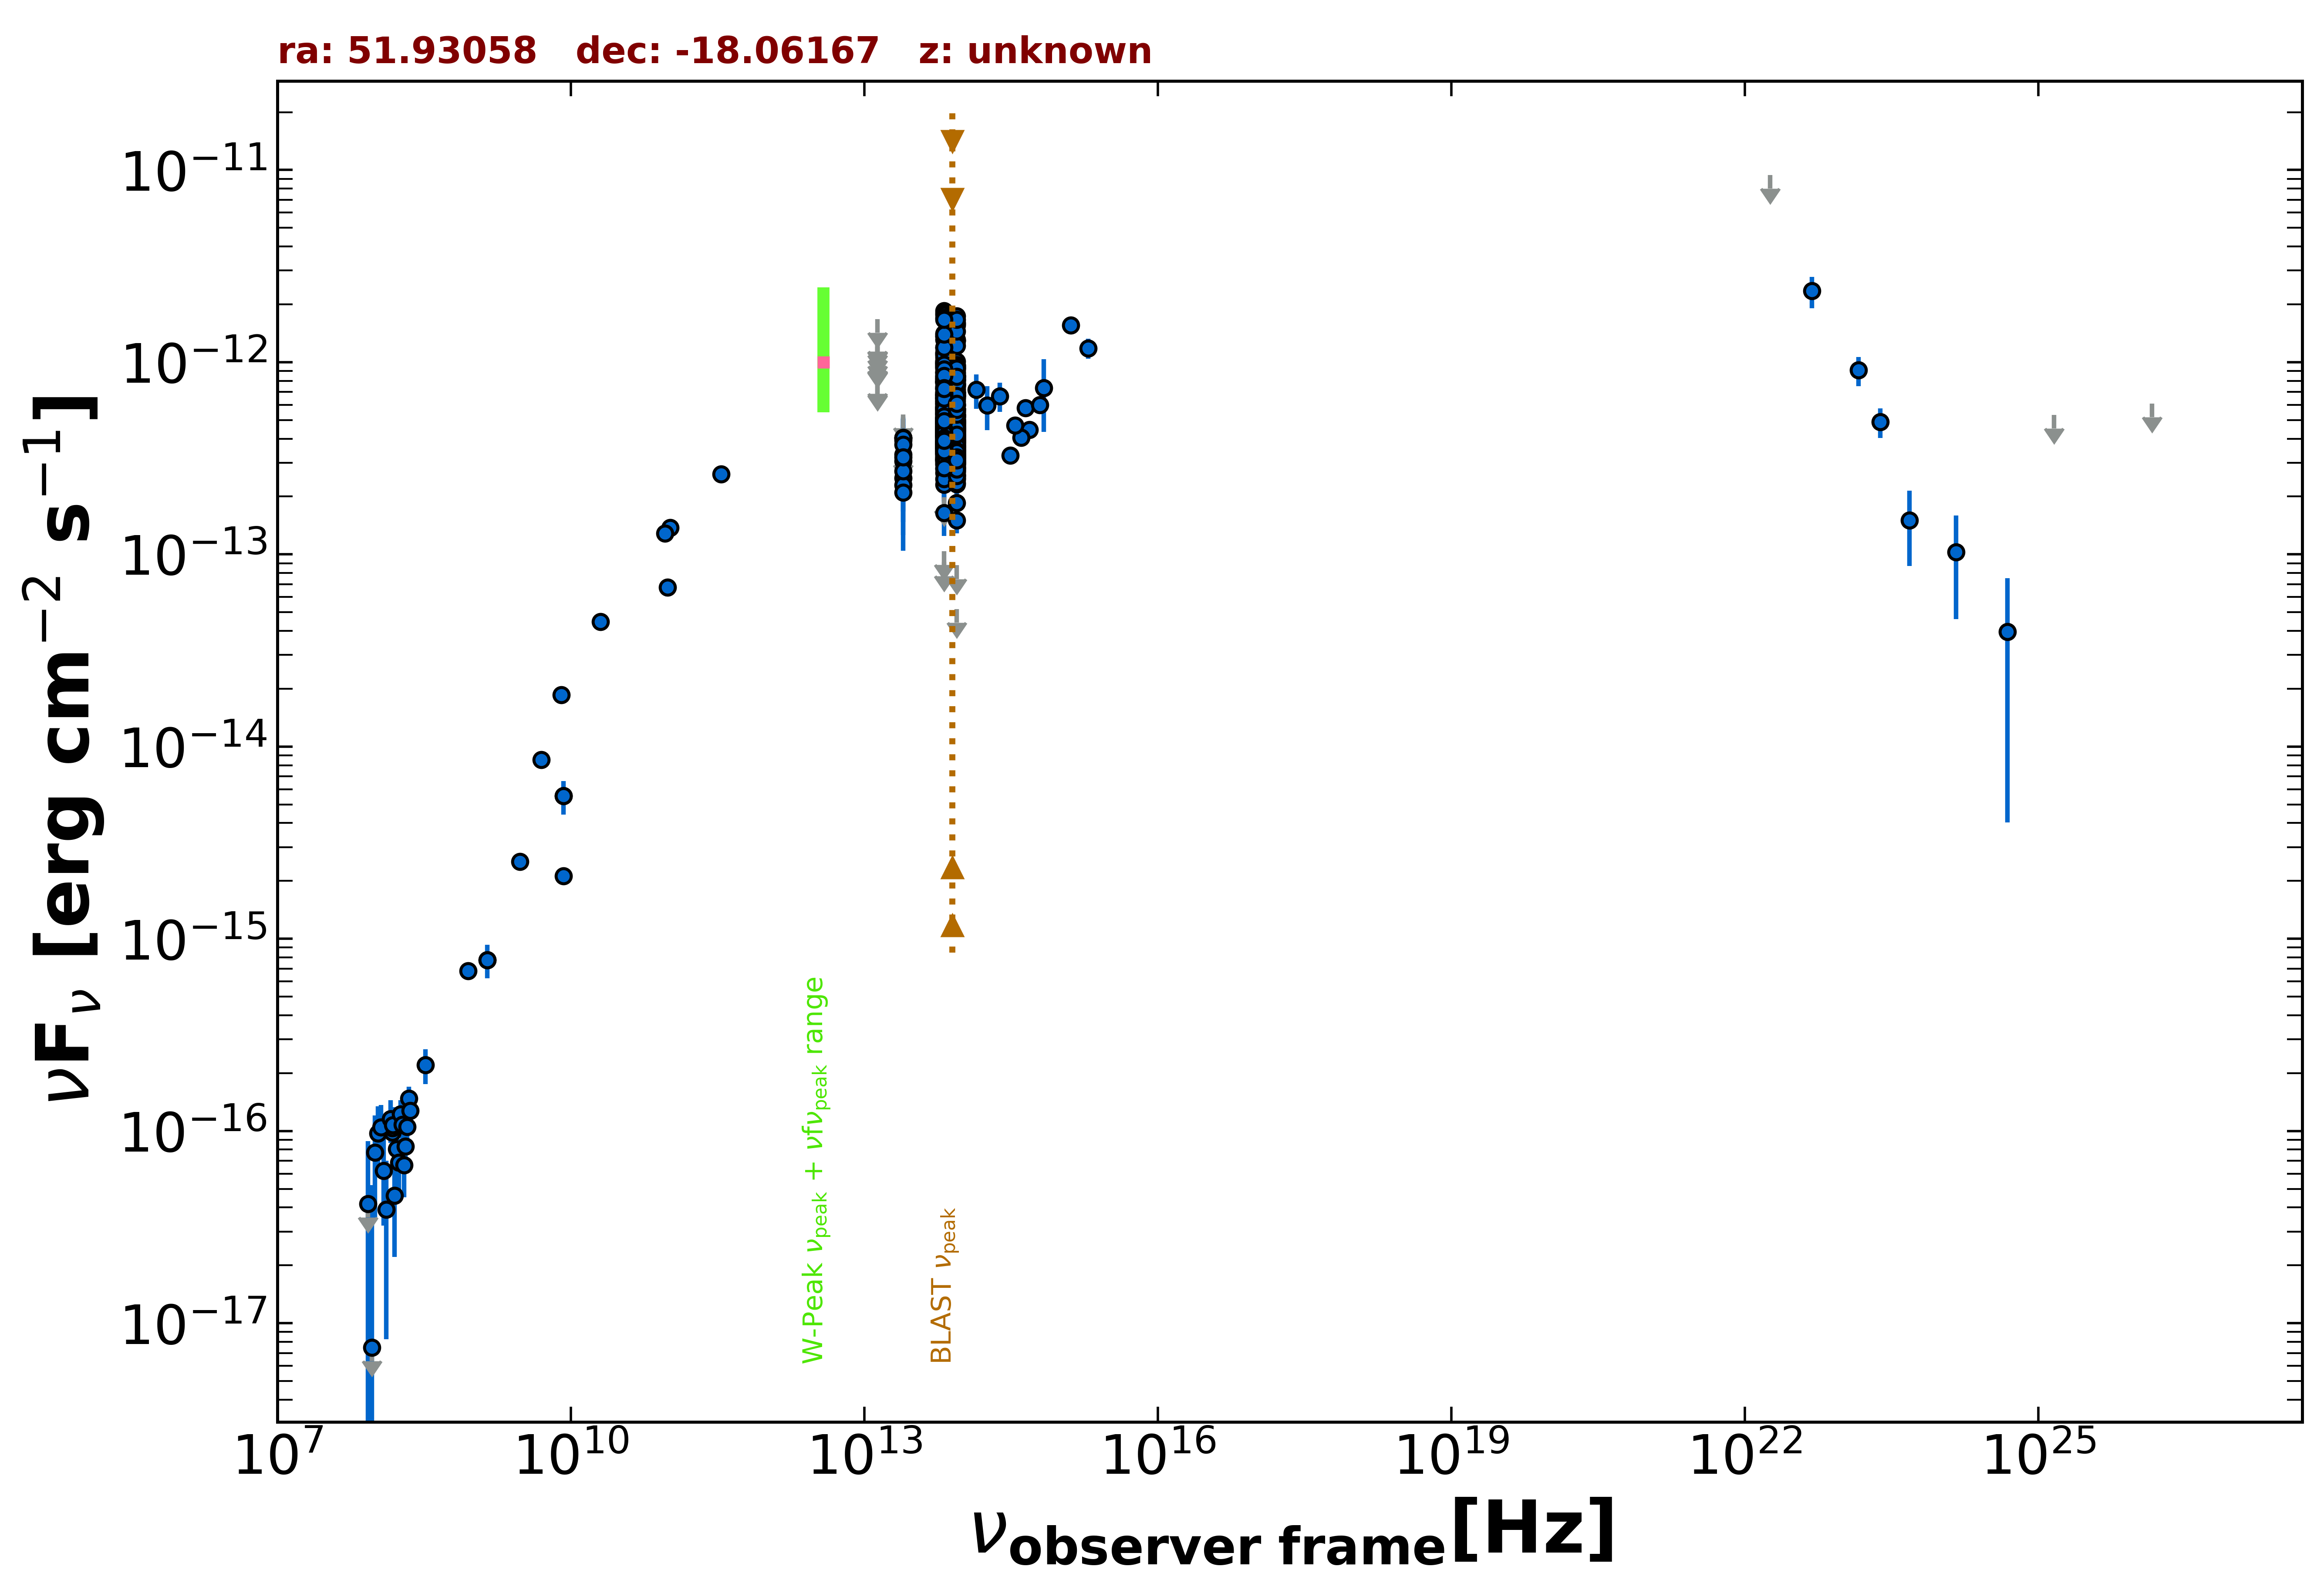

The data file committed next to this chart (first rows):
freq., flux, err_flux, MJD_start, MJD_end, flag, catalog, reference
1.400e+09, 7.770e-16, 2.380e-17, 55000, 55000, , NVSS, Condon et al. 1998  AJ  115  1693
8.870e+08, 6.794e-16, 5.325e-17, 55000, 55000, , RACS, Hale et al. 2021  PASA  38  e058
3.000e+09, 2.524e-15, 2.000e-17, 55000, 55000, , VLASSQL, Gordon et al. 2021  ApJS  255  30
1.500e+08, 9.855e-17, 1.065e-17, 55000, 55000, , TGSS150, Intema et al. 2017  A&A  598  A781
5.000e+09, 8.550e-15, 4.500e-16, 55000, 55000, , AT20G, Murphy et al. 2010  MNRAS  402  2403
8.000e+09, 1.856e-14, 9.600e-16, 55000, 55000, , AT20G, Murphy et al. 2010  MNRAS  402  2403
2.000e+10, 4.460e-14, 3.000e-15, 55000, 55000, , AT20G, Murphy et al. 2010  MNRAS  402  2403
8.400e+09, 2.125e-15, 0.000e+00, 55000, 55000, , CRATES, Healey et al. 2007  ApJS  171  61
8.400e+09, 5.527e-15, 0.000e+00, 55000, 55000, , CRATES, Healey et al. 2007  ApJS  171  61
9.746e+10, 6.725e-14, 6.820e-15, 57212, 57212, , ALMA, Bonato et al. 2019  MNRAS  485  1188
3.435e+11, 2.611e-13, 1.375e-14, 57987, 57987, , ALMA, Bonato et al. 2019  MNRAS  485  1188
1.035e+11, 1.377e-13, 7.250e-15, 57987, 57987, , ALMA, Bonato et al. 2019  MNRAS  485  1188
9.150e+10, 1.290e-13, 6.400e-15, 57987, 57987, , ALMA, Bonato et al. 2019  MNRAS  485  1188
1.389e+14, 7.195e-13, 1.461e-13, 55000, 55000, , 2MASS, Skrutskie et al. 2006  AJ  131  1163
1.804e+14, 5.961e-13, 1.532e-13, 55000, 55000, , 2MASS, Skrutskie et al. 2006  AJ  131  1163
2.427e+14, 6.665e-13, 1.160e-13, 55000, 55000, , 2MASS, Skrutskie et al. 2006  AJ  131  1163
8.817e+13, 6.012e-13, 2.850e-15, 55000, 55000, , UNWISE, Schlafly et al. 2019  ApJS  240  30
6.517e+13, 6.536e-13, 4.200e-15, 55000, 55000, , UNWISE, Schlafly et al. 2019  ApJS  240  30
8.817e+13, 3.699e-13, 9.900e-15, 55000, 55000, , WISE, Wright et al. 2010  AJ  140  1868
6.517e+13, 4.502e-13, 1.285e-14, 55000, 55000, , WISE, Wright et al. 2010  AJ  140  1868
2.498e+13, 3.062e-13, 3.505e-14, 55000, 55000, , WISE, Wright et al. 2010  AJ  140  1868
1.363e+13, 3.862e-13, 1.196e-13, 55000, 55000, , WISE, Wright et al. 2010  AJ  140  1868
8.817e+13, 5.327e-13, 2.995e-14, 57050, 57050, , NEOWISE, Mainzer et al. 2014  ApJ  792  30
6.517e+13, 5.822e-13, 5.640e-14, 57050, 57050, , NEOWISE, Mainzer et al. 2014  ApJ  792  30
8.817e+13, 5.332e-13, 2.950e-14, 57051, 57051, , NEOWISE, Mainzer et al. 2014  ApJ  792  30
6.517e+13, 5.790e-13, 5.125e-14, 57051, 57051, , NEOWISE, Mainzer et al. 2014  ApJ  792  30
8.817e+13, 4.989e-13, 2.850e-14, 57051, 57051, , NEOWISE, Mainzer et al. 2014  ApJ  792  30
6.517e+13, 6.808e-13, 7.095e-14, 57051, 57051, , NEOWISE, Mainzer et al. 2014  ApJ  792  30
8.817e+13, 5.064e-13, 3.315e-14, 57050, 57050, , NEOWISE, Mainzer et al. 2014  ApJ  792  30
6.517e+13, 6.169e-13, 5.065e-14, 57050, 57050, , NEOWISE, Mainzer et al. 2014  ApJ  792  30
8.817e+13, 5.619e-13, 2.950e-14, 57051, 57051, , NEOWISE, Mainzer et al. 2014  ApJ  792  30
6.517e+13, 6.672e-13, 4.985e-14, 57051, 57051, , NEOWISE, Mainzer et al. 2014  ApJ  792  30
8.817e+13, 4.858e-13, 2.955e-14, 57051, 57051, , NEOWISE, Mainzer et al. 2014  ApJ  792  30
6.517e+13, 6.130e-13, 6.110e-14, 57051, 57051, , NEOWISE, Mainzer et al. 2014  ApJ  792  30
8.817e+13, 4.898e-13, 2.935e-14, 57051, 57051, , NEOWISE, Mainzer et al. 2014  ApJ  792  30
6.517e+13, 6.580e-13, 5.100e-14, 57051, 57051, , NEOWISE, Mainzer et al. 2014  ApJ  792  30
8.817e+13, 5.552e-13, 3.225e-14, 57051, 57051, , NEOWISE, Mainzer et al. 2014  ApJ  792  30
6.517e+13, 6.746e-13, 7.410e-14, 57051, 57051, , NEOWISE, Mainzer et al. 2014  ApJ  792  30
8.817e+13, 5.239e-13, 2.900e-14, 57051, 57051, , NEOWISE, Mainzer et al. 2014  ApJ  792  30
6.517e+13, 6.771e-13, 5.995e-14, 57051, 57051, , NEOWISE, Mainzer et al. 2014  ApJ  792  30
8.817e+13, 4.661e-13, 2.875e-14, 57051, 57051, , NEOWISE, Mainzer et al. 2014  ApJ  792  30
6.517e+13, 6.250e-13, 6.110e-14, 57051, 57051, , NEOWISE, Mainzer et al. 2014  ApJ  792  30
8.817e+13, 4.513e-13, 2.955e-14, 57051, 57051, , NEOWISE, Mainzer et al. 2014  ApJ  792  30
6.517e+13, 5.075e-13, 4.400e-14, 57051, 57051, , NEOWISE, Mainzer et al. 2014  ApJ  792  30
8.817e+13, 4.948e-13, 2.965e-14, 57051, 57051, , NEOWISE, Mainzer et al. 2014  ApJ  792  30
6.517e+13, 6.354e-13, 5.095e-14, 57051, 57051, , NEOWISE, Mainzer et al. 2014  ApJ  792  30
8.817e+13, 1.300e-12, 4.100e-14, 57773, 57773, , NEOWISE, Mainzer et al. 2014  ApJ  792  30
6.517e+13, 1.362e-12, 5.750e-14, 57773, 57773, , NEOWISE, Mainzer et al. 2014  ApJ  792  30
8.817e+13, 1.740e-12, 5.650e-14, 57773, 57773, , NEOWISE, Mainzer et al. 2014  ApJ  792  30
6.517e+13, 1.848e-12, 5.800e-14, 57773, 57773, , NEOWISE, Mainzer et al. 2014  ApJ  792  30
8.817e+13, 1.310e-12, 5.100e-14, 57773, 57773, , NEOWISE, Mainzer et al. 2014  ApJ  792  30
6.517e+13, 1.409e-12, 6.100e-14, 57773, 57773, , NEOWISE, Mainzer et al. 2014  ApJ  792  30
8.817e+13, 1.578e-12, 4.550e-14, 57773, 57773, , NEOWISE, Mainzer et al. 2014  ApJ  792  30
6.517e+13, 1.799e-12, 5.500e-14, 57773, 57773, , NEOWISE, Mainzer et al. 2014  ApJ  792  30
8.817e+13, 1.288e-12, 4.000e-14, 57773, 57773, , NEOWISE, Mainzer et al. 2014  ApJ  792  30
6.517e+13, 1.369e-12, 5.250e-14, 57773, 57773, , NEOWISE, Mainzer et al. 2014  ApJ  792  30
8.817e+13, 1.603e-12, 4.450e-14, 57773, 57773, , NEOWISE, Mainzer et al. 2014  ApJ  792  30
6.517e+13, 1.766e-12, 7.300e-14, 57773, 57773, , NEOWISE, Mainzer et al. 2014  ApJ  792  30
8.817e+13, 9.648e-13, 4.200e-14, 57773, 57773, , NEOWISE, Mainzer et al. 2014  ApJ  792  30
6.517e+13, 1.060e-12, 5.900e-14, 57773, 57773, , NEOWISE, Mainzer et al. 2014  ApJ  792  30
... 652 more rows
